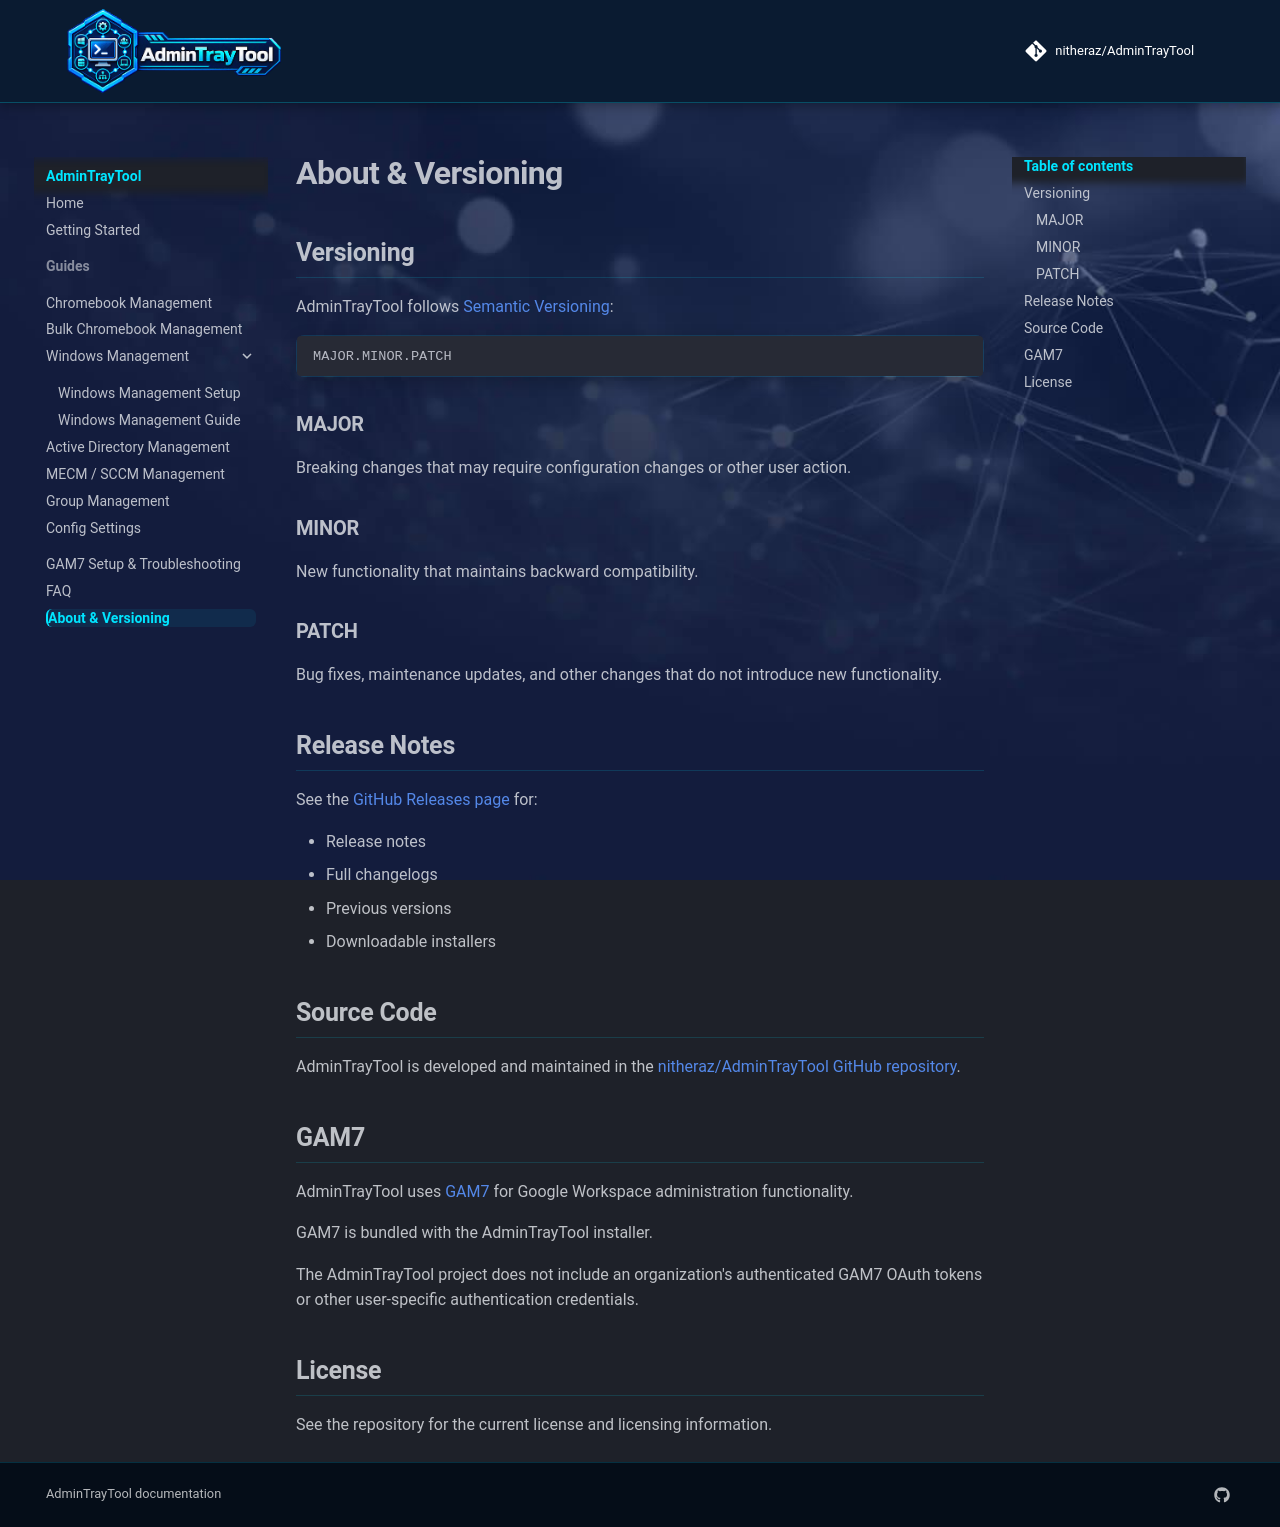

repository: nitheraz/AdminTrayTool · page: about/index.html · generator: mkdocs

# About & Versioning

## Versioning

AdminTrayTool follows [Semantic Versioning](https://semver.org/):

```text
MAJOR.MINOR.PATCH
```

### MAJOR

Breaking changes that may require configuration changes or other user action.

### MINOR

New functionality that maintains backward compatibility.

### PATCH

Bug fixes, maintenance updates, and other changes that do not introduce new functionality.

## Release Notes

See the [GitHub Releases page](https://github.com/nitheraz/AdminTrayTool/releases) for:

* Release notes
* Full changelogs
* Previous versions
* Downloadable installers

## Source Code

AdminTrayTool is developed and maintained in the [nitheraz/AdminTrayTool GitHub repository](https://github.com/nitheraz/AdminTrayTool).

## GAM7

AdminTrayTool uses [GAM7](https://github.com/GAM-team/GAM) for Google Workspace administration functionality.

GAM7 is bundled with the AdminTrayTool installer.

The AdminTrayTool project does not include an organization's authenticated GAM7 OAuth tokens or other user-specific authentication credentials.

## License

See the repository for the current license and licensing information.
